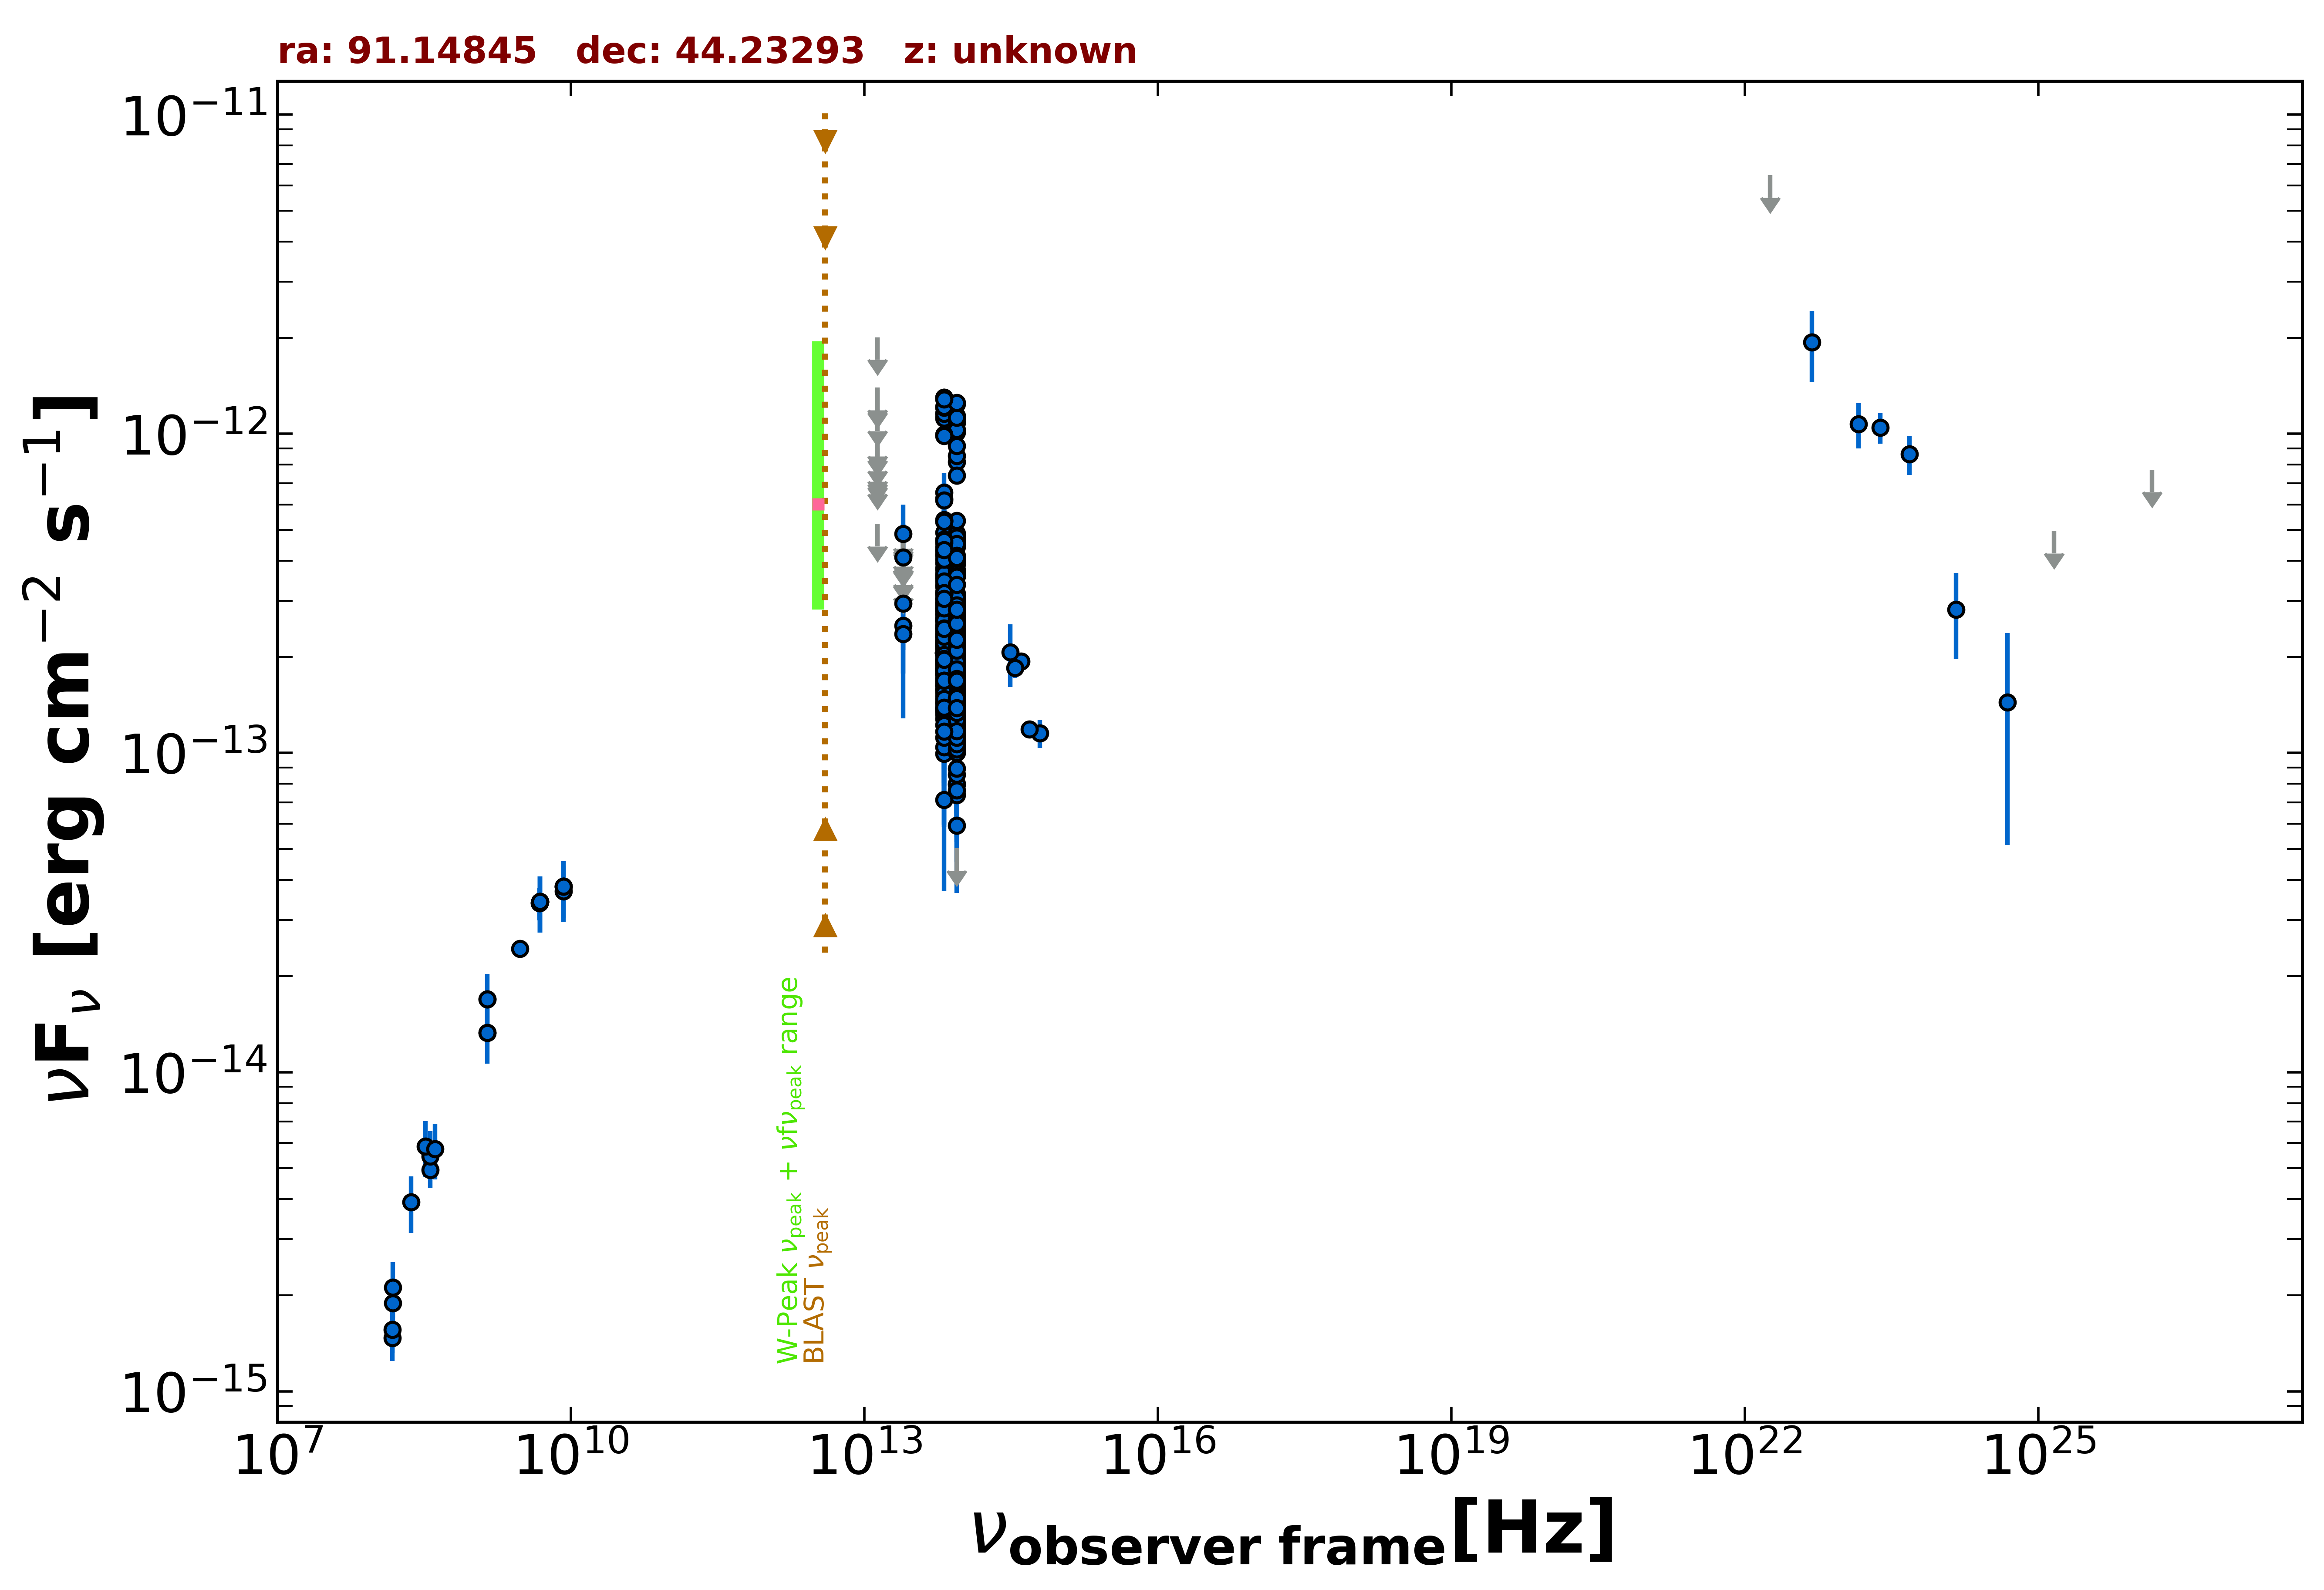

Data behind this chart, as committed beside it:
freq., flux, err_flux, MJD_start, MJD_end, flag, catalog, reference
1.400e+09, 1.328e-14, 4.000e-16, 55000, 55000, , NVSS, Condon et al. 1998  AJ  115  1693
3.000e+09, 2.440e-14, 9.000e-17, 55000, 55000, , VLASSQL, Gordon et al. 2021  ApJS  255  30
1.500e+08, 1.470e-15, 1.470e-16, 55000, 55000, , TGSS150, Intema et al. 2017  A&A  598  A781
8.400e+09, 3.817e-14, 0.000e+00, 55000, 55000, , CRATES, Healey et al. 2007  ApJS  171  61
4.800e+09, 3.384e-14, 2.980e-15, 55000, 55000, , GB6, Gregory et al. 1996  ApJS  103  427
4.800e+09, 3.384e-14, 3.980e-15, 55000, 55000, , GB87, Gregory et al. 1992  VizieR  VIII/14/j20…
4.850e+09, 3.419e-14, 0.000e+00, 55000, 55000, , NORTH20, White and Becker  1992  ApJS  79  331
1.400e+09, 1.691e-14, 0.000e+00, 55000, 55000, , NORTH20, White and Becker  1992  ApJS  79  331
3.650e+08, 4.935e-15, 0.000e+00, 55000, 55000, , NORTH20, White and Becker  1992  ApJS  79  331
8.817e+13, 2.037e-13, 2.400e-15, 55000, 55000, , UNWISE, Schlafly et al. 2019  ApJS  240  30
6.517e+13, 2.202e-13, 3.600e-15, 55000, 55000, , UNWISE, Schlafly et al. 2019  ApJS  240  30
8.817e+13, 2.057e-13, 7.550e-15, 55000, 55000, , WISE, Wright et al. 2010  AJ  140  1868
6.517e+13, 2.348e-13, 1.020e-14, 55000, 55000, , WISE, Wright et al. 2010  AJ  140  1868
2.498e+13, 2.505e-13, 4.055e-14, 55000, 55000, , WISE, Wright et al. 2010  AJ  140  1868
1.363e+13, 5.219e-13, 0.000e+00, 55000, 55000, UL, WISE, Wright et al. 2010  AJ  140  1868
8.817e+13, 2.900e-13, 2.835e-14, 57820, 57820, , NEOWISE, Mainzer et al. 2014  ApJ  792  30
6.517e+13, 3.038e-13, 5.715e-14, 57820, 57820, , NEOWISE, Mainzer et al. 2014  ApJ  792  30
8.817e+13, 2.487e-13, 2.640e-14, 57820, 57820, , NEOWISE, Mainzer et al. 2014  ApJ  792  30
6.517e+13, 2.605e-13, 4.415e-14, 57820, 57820, , NEOWISE, Mainzer et al. 2014  ApJ  792  30
8.817e+13, 1.914e-13, 2.670e-14, 57820, 57820, , NEOWISE, Mainzer et al. 2014  ApJ  792  30
6.517e+13, 2.394e-13, 6.170e-14, 57820, 57820, , NEOWISE, Mainzer et al. 2014  ApJ  792  30
8.817e+13, 2.433e-13, 2.445e-14, 57818, 57818, , NEOWISE, Mainzer et al. 2014  ApJ  792  30
6.517e+13, 3.511e-13, 4.740e-14, 57818, 57818, , NEOWISE, Mainzer et al. 2014  ApJ  792  30
8.817e+13, 2.417e-13, 2.790e-14, 57820, 57820, , NEOWISE, Mainzer et al. 2014  ApJ  792  30
6.517e+13, 2.815e-13, 5.190e-14, 57820, 57820, , NEOWISE, Mainzer et al. 2014  ApJ  792  30
8.817e+13, 2.336e-13, 3.085e-14, 57818, 57818, , NEOWISE, Mainzer et al. 2014  ApJ  792  30
6.517e+13, 3.187e-13, 4.095e-14, 57818, 57818, , NEOWISE, Mainzer et al. 2014  ApJ  792  30
8.817e+13, 2.111e-13, 3.045e-14, 57820, 57820, , NEOWISE, Mainzer et al. 2014  ApJ  792  30
6.517e+13, 2.716e-13, 6.025e-14, 57820, 57820, , NEOWISE, Mainzer et al. 2014  ApJ  792  30
8.817e+13, 1.735e-13, 4.755e-14, 57820, 57820, , NEOWISE, Mainzer et al. 2014  ApJ  792  30
6.517e+13, 2.792e-13, 4.520e-14, 57820, 57820, , NEOWISE, Mainzer et al. 2014  ApJ  792  30
8.817e+13, 2.235e-13, 2.885e-14, 57818, 57818, , NEOWISE, Mainzer et al. 2014  ApJ  792  30
6.517e+13, 1.776e-13, 4.545e-14, 57818, 57818, , NEOWISE, Mainzer et al. 2014  ApJ  792  30
8.817e+13, 2.801e-13, 3.075e-14, 57818, 57818, , NEOWISE, Mainzer et al. 2014  ApJ  792  30
6.517e+13, 2.600e-13, 4.550e-14, 57818, 57818, , NEOWISE, Mainzer et al. 2014  ApJ  792  30
8.817e+13, 2.874e-13, 3.985e-14, 57818, 57818, , NEOWISE, Mainzer et al. 2014  ApJ  792  30
6.517e+13, 2.781e-13, 5.490e-14, 57818, 57818, , NEOWISE, Mainzer et al. 2014  ApJ  792  30
8.817e+13, 2.687e-13, 2.650e-14, 57820, 57820, , NEOWISE, Mainzer et al. 2014  ApJ  792  30
6.517e+13, 3.540e-13, 6.530e-14, 57820, 57820, , NEOWISE, Mainzer et al. 2014  ApJ  792  30
8.817e+13, 2.798e-13, 2.710e-14, 57818, 57818, , NEOWISE, Mainzer et al. 2014  ApJ  792  30
6.517e+13, 3.797e-13, 5.900e-14, 57818, 57818, , NEOWISE, Mainzer et al. 2014  ApJ  792  30
8.817e+13, 2.233e-13, 3.220e-14, 57820, 57820, , NEOWISE, Mainzer et al. 2014  ApJ  792  30
6.517e+13, 2.820e-13, 4.905e-14, 57820, 57820, , NEOWISE, Mainzer et al. 2014  ApJ  792  30
8.817e+13, 2.919e-13, 2.775e-14, 57820, 57820, , NEOWISE, Mainzer et al. 2014  ApJ  792  30
6.517e+13, 2.841e-13, 5.050e-14, 57820, 57820, , NEOWISE, Mainzer et al. 2014  ApJ  792  30
8.817e+13, 2.097e-13, 2.440e-14, 57818, 57818, , NEOWISE, Mainzer et al. 2014  ApJ  792  30
6.517e+13, 2.728e-13, 4.035e-14, 57818, 57818, , NEOWISE, Mainzer et al. 2014  ApJ  792  30
8.817e+13, 3.376e-13, 3.585e-14, 57820, 57820, , NEOWISE, Mainzer et al. 2014  ApJ  792  30
6.517e+13, 3.752e-13, 6.565e-14, 57820, 57820, , NEOWISE, Mainzer et al. 2014  ApJ  792  30
8.817e+13, 4.418e-13, 2.810e-14, 58752, 58752, , NEOWISE, Mainzer et al. 2014  ApJ  792  30
6.517e+13, 4.320e-13, 4.860e-14, 58752, 58752, , NEOWISE, Mainzer et al. 2014  ApJ  792  30
8.817e+13, 3.733e-13, 3.755e-14, 58752, 58752, , NEOWISE, Mainzer et al. 2014  ApJ  792  30
6.517e+13, 4.905e-13, 5.475e-14, 58752, 58752, , NEOWISE, Mainzer et al. 2014  ApJ  792  30
8.817e+13, 4.871e-13, 3.955e-14, 58752, 58752, , NEOWISE, Mainzer et al. 2014  ApJ  792  30
6.517e+13, 4.280e-13, 5.535e-14, 58752, 58752, , NEOWISE, Mainzer et al. 2014  ApJ  792  30
8.817e+13, 5.336e-13, 3.145e-14, 58752, 58752, , NEOWISE, Mainzer et al. 2014  ApJ  792  30
6.517e+13, 5.383e-13, 4.370e-14, 58752, 58752, , NEOWISE, Mainzer et al. 2014  ApJ  792  30
8.817e+13, 4.567e-13, 2.860e-14, 58751, 58751, , NEOWISE, Mainzer et al. 2014  ApJ  792  30
6.517e+13, 5.334e-13, 4.325e-14, 58751, 58751, , NEOWISE, Mainzer et al. 2014  ApJ  792  30
8.817e+13, 7.974e-14, 2.509e-14, 57095, 57095, , NEOWISE, Mainzer et al. 2014  ApJ  792  30
... 505 more rows
